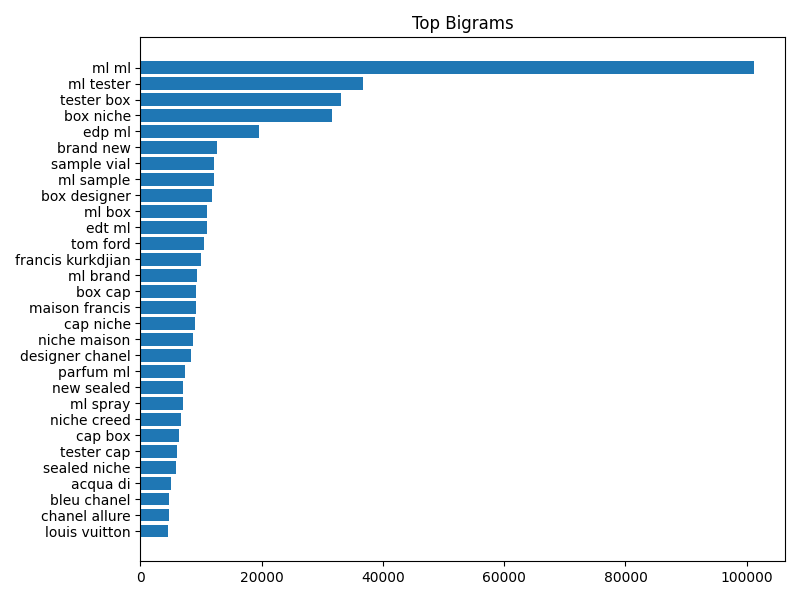

Source data for this figure (header and first rows):
bigram, count
ml ml, 101247
ml tester, 36710
tester box, 33043
box niche, 31527
edp ml, 19518
brand new, 12718
sample vial, 12212
ml sample, 12209
box designer, 11825
ml box, 10987
edt ml, 10920
tom ford, 10529
francis kurkdjian, 9989
ml brand, 9417
box cap, 9230
maison francis, 9227
cap niche, 9001
niche maison, 8738
designer chanel, 8301
parfum ml, 7433
new sealed, 6987
ml spray, 6966
niche creed, 6754
cap box, 6389
tester cap, 6029
sealed niche, 5876
acqua di, 5127
bleu chanel, 4758
chanel allure, 4687
louis vuitton, 4640
